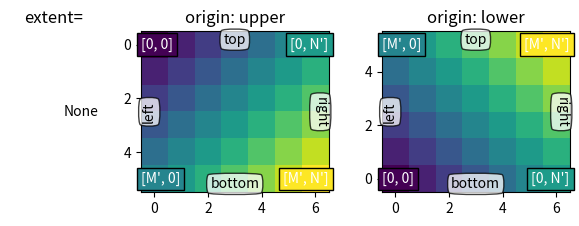
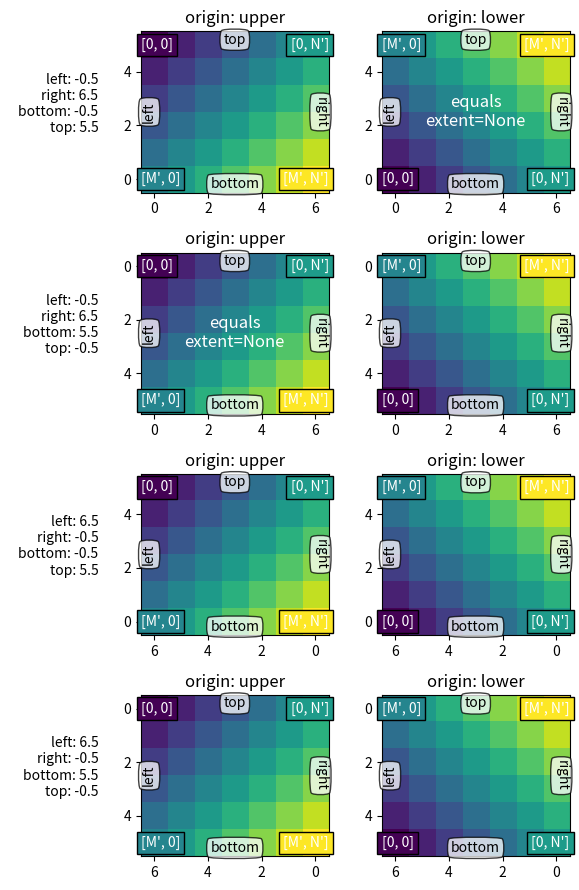
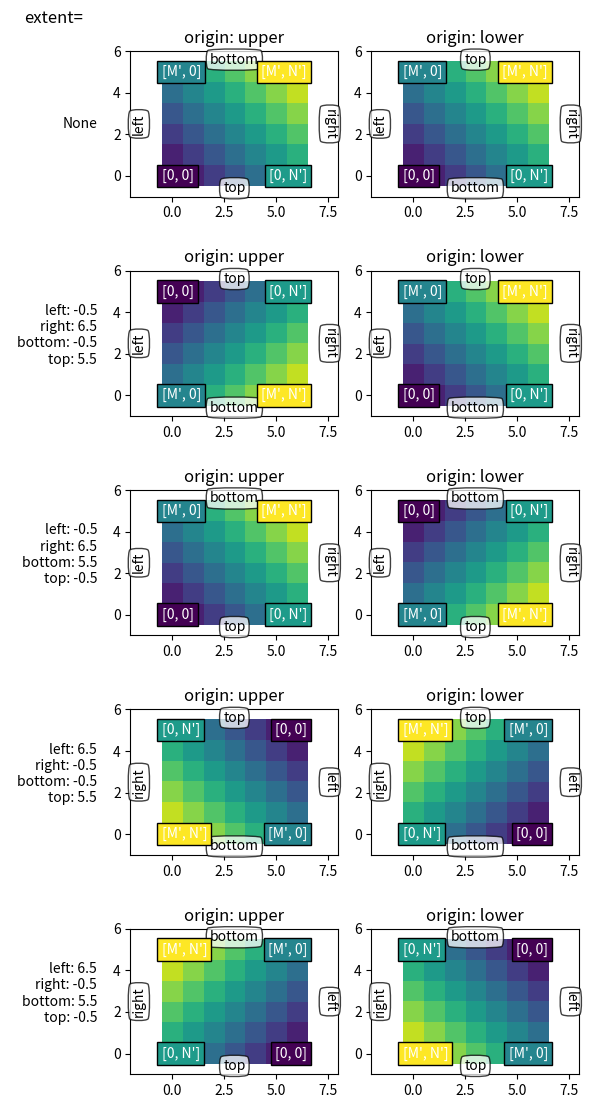

Python code for these plots, in order:
%matplotlib inline

import numpy as np
import matplotlib.pyplot as plt
from matplotlib.gridspec import GridSpec


def index_to_coordinate(index, extent, origin):
    """Return the pixel center of an index."""
    left, right, bottom, top = extent

    hshift = 0.5 * np.sign(right - left)
    left, right = left + hshift, right - hshift
    vshift = 0.5 * np.sign(top - bottom)
    bottom, top = bottom + vshift, top - vshift

    if origin == 'upper':
        bottom, top = top, bottom

    return {
        "[0, 0]": (left, bottom),
        "[M', 0]": (left, top),
        "[0, N']": (right, bottom),
        "[M', N']": (right, top),
    }[index]


def get_index_label_pos(index, extent, origin, inverted_xindex):
    """
    Return the desired position and horizontal alignment of an index label.
    """
    if extent is None:
        extent = lookup_extent(origin)
    left, right, bottom, top = extent
    x, y = index_to_coordinate(index, extent, origin)

    is_x0 = index[-2:] == "0]"
    halign = 'left' if is_x0 ^ inverted_xindex else 'right'
    hshift = 0.5 * np.sign(left - right)
    x += hshift * (1 if is_x0 else -1)
    return x, y, halign


def get_color(index, data, cmap):
    """Return the data color of an index."""
    val = {
        "[0, 0]": data[0, 0],
        "[0, N']": data[0, -1],
        "[M', 0]": data[-1, 0],
        "[M', N']": data[-1, -1],
    }[index]
    return cmap(val / data.max())


def lookup_extent(origin):
    """Return extent for label positioning when not given explicitly."""
    if origin == 'lower':
        return (-0.5, 6.5, -0.5, 5.5)
    else:
        return (-0.5, 6.5, 5.5, -0.5)


def set_extent_None_text(ax):
    ax.text(3, 2.5, 'equals\nextent=None', size='large',
            ha='center', va='center', color='w')


def plot_imshow_with_labels(ax, data, extent, origin, xlim, ylim):
    """Actually run ``imshow()`` and add extent and index labels."""
    im = ax.imshow(data, origin=origin, extent=extent)

    # extent labels (left, right, bottom, top)
    left, right, bottom, top = im.get_extent()
    if xlim is None or top > bottom:
        upper_string, lower_string = 'top', 'bottom'
    else:
        upper_string, lower_string = 'bottom', 'top'
    if ylim is None or left < right:
        port_string, starboard_string = 'left', 'right'
        inverted_xindex = False
    else:
        port_string, starboard_string = 'right', 'left'
        inverted_xindex = True
    bbox_kwargs = {'fc': 'w', 'alpha': .75, 'boxstyle': "round4"}
    ann_kwargs = {'xycoords': 'axes fraction',
                  'textcoords': 'offset points',
                  'bbox': bbox_kwargs}
    ax.annotate(upper_string, xy=(.5, 1), xytext=(0, -1),
                ha='center', va='top', **ann_kwargs)
    ax.annotate(lower_string, xy=(.5, 0), xytext=(0, 1),
                ha='center', va='bottom', **ann_kwargs)
    ax.annotate(port_string, xy=(0, .5), xytext=(1, 0),
                ha='left', va='center', rotation=90,
                **ann_kwargs)
    ax.annotate(starboard_string, xy=(1, .5), xytext=(-1, 0),
                ha='right', va='center', rotation=-90,
                **ann_kwargs)
    ax.set_title('origin: {origin}'.format(origin=origin))

    # index labels
    for index in ["[0, 0]", "[0, N']", "[M', 0]", "[M', N']"]:
        tx, ty, halign = get_index_label_pos(index, extent, origin,
                                             inverted_xindex)
        facecolor = get_color(index, data, im.get_cmap())
        ax.text(tx, ty, index, color='white', ha=halign, va='center',
                bbox={'boxstyle': 'square', 'facecolor': facecolor})
    if xlim:
        ax.set_xlim(*xlim)
    if ylim:
        ax.set_ylim(*ylim)


def generate_imshow_demo_grid(extents, xlim=None, ylim=None):
    N = len(extents)
    fig = plt.figure(tight_layout=True)
    fig.set_size_inches(6, N * (11.25) / 5)
    gs = GridSpec(N, 5, figure=fig)

    columns = {'label': [fig.add_subplot(gs[j, 0]) for j in range(N)],
               'upper': [fig.add_subplot(gs[j, 1:3]) for j in range(N)],
               'lower': [fig.add_subplot(gs[j, 3:5]) for j in range(N)]}
    x, y = np.ogrid[0:6, 0:7]
    data = x + y

    for origin in ['upper', 'lower']:
        for ax, extent in zip(columns[origin], extents):
            plot_imshow_with_labels(ax, data, extent, origin, xlim, ylim)

    for ax, extent in zip(columns['label'], extents):
        text_kwargs = {'ha': 'right',
                       'va': 'center',
                       'xycoords': 'axes fraction',
                       'xy': (1, .5)}
        if extent is None:
            ax.annotate('None', **text_kwargs)
            ax.set_title('extent=')
        else:
            left, right, bottom, top = extent
            text = ('left: {left:0.1f}\nright: {right:0.1f}\n' +
                    'bottom: {bottom:0.1f}\ntop: {top:0.1f}\n').format(
                        left=left, right=right, bottom=bottom, top=top)

            ax.annotate(text, **text_kwargs)
        ax.axis('off')
    return columns

generate_imshow_demo_grid(extents=[None])

extents = [(-0.5, 6.5, -0.5, 5.5),
           (-0.5, 6.5, 5.5, -0.5),
           (6.5, -0.5, -0.5, 5.5),
           (6.5, -0.5, 5.5, -0.5)]

columns = generate_imshow_demo_grid(extents)
set_extent_None_text(columns['upper'][1])
set_extent_None_text(columns['lower'][0])

generate_imshow_demo_grid(extents=[None] + extents,
                          xlim=(-2, 8), ylim=(-1, 6))